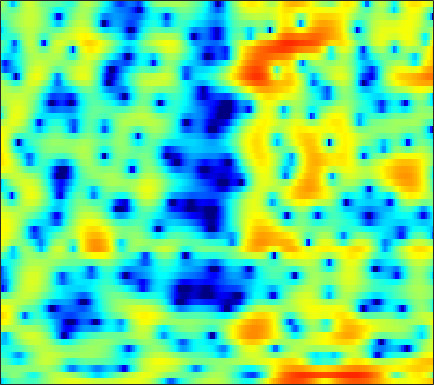

Values plotted in this chart, from the file beside it:
-8.0919, -6.5472, -4.8937, -3.6771, -2.956, -2.2533, -1.8328, -1.6345, -1.6242, -1.7464, -2.0032, -2.2879, -2.6212, -2.8854, -2.8985, -2.7385, -2.4188, -1.9892, -1.3228, -0.62343, 0.084081, 0.58739, 1.2433, 1.8212
-2.231, -1.754, -1.106, -0.5378, -0.1902, 0.1231, 0.2441, 0.1895, -0.04906, -0.5362, -1.236, -1.875, -2.881, -3.876, -4.446, -4.673, -4.186, -3.469, -2.318, -1.162, -0.1532, 0.496, 1.208, 1.749
-0.3172, -0.2493, -0.1729, -0.1219, -0.08186, -0.06313, -0.0206, 0.0004254, 0.02769, 0.07135, 0.1268, 0.1756, 0.2592, 0.3645, 0.4479, 0.6002, 0.7636, 0.895, 1.05, 1.185, 1.249, 1.239, 1.111, 0.8366
-1.222, -1.511, -2.063, -2.754, -3.411, -4.392, -5.403, -5.994, -6.315, -5.863, -4.82, -3.842, -2.476, -1.237, -0.406, 0.5551, 1.354, 1.828, 2.345, 2.706, 2.916, 2.97, 2.911, 2.7
-3.644, -3.823, -4.244, -4.914, -5.593, -6.795, -8.273, -9.406, -10.28, -9.576, -7.682, -6.072, -4.115, -2.455, -1.371, -0.1798, 0.7792, 1.368, 1.989, 2.45, 2.743, 2.888, 2.966, 2.939
-5.061, -4.852, -4.617, -4.384, -4.199, -3.912, -3.575, -3.302, -2.872, -2.337, -1.712, -1.203, -0.5025, 0.1785, 0.6465, 1.19, 1.626, 1.885, 2.117, 2.235, 2.25, 2.186, 2.024, 1.782
-7.829, -8.292, -8.121, -6.962, -5.802, -4.203, -2.732, -1.757, -0.631, 0.3029, 1.083, 1.568, 2.124, 2.546, 2.789, 3.014, 3.077, 3.045, 2.875, 2.553, 2.103, 1.655, 0.9215, 0.05665
-6.772, -8.344, -8.65, -6.564, -4.688, -2.553, -0.8972, 0.08294, 1.15, 1.971, 2.598, 2.948, 3.277, 3.473, 3.516, 3.47, 3.288, 3.058, 2.598, 1.955, 1.091, 0.304, -0.9827, -2.579
2.382, 2.096, 1.82, 1.677, 1.645, 1.676, 1.722, 1.732, 1.713, 1.659, 1.598, 1.567, 1.541, 1.502, 1.448, 1.332, 1.096, 0.8339, 0.3509, -0.3388, -1.216, -2.028, -3.329, -4.868
6.145, 5.828, 5.308, 4.668, 4.095, 3.193, 2.113, 1.165, -0.2646, -1.8, -3.133, -3.728, -3.749, -3.152, -2.621, -2.029, -1.721, -1.674, -1.921, -2.417, -3.178, -3.884, -4.985, -6.288
7.223, 6.912, 6.344, 5.582, 4.849, 3.617, 2.035, 0.5386, -2.031, -5.593, -10.52, -13.24, -10.32, -6.909, -5.245, -3.926, -3.393, -3.387, -3.804, -4.7, -5.951, -7.091, -8.699, -10.2
5.765, 5.576, 5.222, 4.756, 4.325, 3.629, 2.801, 2.112, 1.144, 0.1978, -0.6265, -1.09, -1.473, -1.695, -1.848, -2.16, -2.693, -3.283, -4.49, -6.2, -8.574, -10.98, -15.55, -24.13
3.029, 2.97, 2.897, 2.836, 2.795, 2.732, 2.633, 2.529, 2.362, 2.158, 1.926, 1.725, 1.417, 1.058, 0.7319, 0.184, -0.5218, -1.172, -2.193, -3.405, -4.79, -5.885, -7.293, -8.474
-2.03, -2.046, -1.734, -1.128, -0.5627, 0.2339, 0.9851, 1.48, 2.016, 2.427, 2.701, 2.815, 2.844, 2.741, 2.574, 2.234, 1.752, 1.314, 0.616, -0.1775, -1.049, -1.732, -2.624, -3.479
-14.7, -16.48, -12.79, -8.476, -5.997, -3.451, -1.499, -0.3204, 0.9517, 1.918, 2.636, 3.037, 3.391, 3.553, 3.557, 3.419, 3.128, 2.807, 2.248, 1.552, 0.7366, 0.04661, -0.9518, -2.018
-12.65, -12.6, -11.06, -8.641, -6.737, -4.393, -2.39, -1.11, 0.3277, 1.493, 2.406, 2.934, 3.455, 3.776, 3.89, 3.877, 3.68, 3.409, 2.892, 2.19, 1.286, 0.4671, -0.8411, -2.435
-12.91, -11.32, -9.181, -7.114, -5.67, -3.882, -2.263, -1.173, 0.09913, 1.177, 2.065, 2.606, 3.163, 3.542, 3.712, 3.781, 3.676, 3.482, 3.071, 2.459, 1.639, 0.8772, -0.3823, -1.969
-13.16, -10.87, -8.482, -6.538, -5.277, -3.807, -2.509, -1.615, -0.5387, 0.3975, 1.209, 1.727, 2.278, 2.675, 2.876, 3.02, 3.022, 2.933, 2.7, 2.343, 1.847, 1.399, 0.6867, -0.1457
-6.452, -6.142, -5.628, -5.126, -4.727, -4.095, -3.329, -2.679, -1.728, -0.779, 0.06474, 0.5975, 1.172, 1.572, 1.761, 1.895, 1.914, 1.879, 1.788, 1.681, 1.564, 1.454, 1.296, 1.102
-1.762, -2.314, -3.352, -4.803, -6.127, -7.568, -7.277, -5.872, -3.687, -1.842, -0.4831, 0.2174, 0.7867, 1.006, 0.9757, 0.718, 0.3615, 0.1086, -0.1118, -0.07194, 0.2842, 0.6656, 1.225, 1.733
2.934, 2.162, 0.5735, -1.732, -4.081, -7.543, -7.618, -5.343, -2.496, -0.6188, 0.4421, 0.8305, 0.8477, 0.3632, -0.3126, -1.7, -3.705, -5.702, -8.571, -8.676, -5.583, -3.18, -0.6764, 1.13
4.729, 4.341, 3.619, 2.775, 2.123, 1.362, 0.8498, 0.6075, 0.3695, 0.07307, -0.4419, -1.001, -1.999, -3.293, -4.415, -6.052, -7.914, -9.461, -11.21, -10.95, -8.41, -6.239, -3.74, -1.801
5.352, 5.173, 4.817, 4.32, 3.885, 3.22, 2.459, 1.821, 0.8153, -0.4112, -1.942, -3.359, -5.66, -8.465, -10.76, -13.11, -13.35, -12.37, -10.72, -9.111, -7.624, -6.543, -5.199, -4.005
5.66, 5.568, 5.323, 4.936, 4.557, 3.928, 3.139, 2.433, 1.307, -0.08433, -1.797, -3.37, -5.96, -9.3, -12.38, -15.94, -15.12, -12.97, -10.62, -8.991, -7.891, -7.309, -6.758, -6.355
5.326, 5.263, 5.064, 4.758, 4.451, 3.95, 3.333, 2.791, 1.962, 0.9838, -0.1334, -1.059, -2.377, -3.698, -4.61, -5.58, -6.184, -6.433, -6.625, -6.856, -7.239, -7.719, -8.71, -10.16
4.467, 4.348, 4.114, 3.829, 3.589, 3.247, 2.891, 2.603, 2.191, 1.733, 1.21, 0.7814, 0.1614, -0.4921, -0.9964, -1.685, -2.37, -2.903, -3.674, -4.569, -5.676, -6.701, -8.415, -10.69
3.264, 2.913, 2.419, 1.94, 1.66, 1.432, 1.394, 1.471, 1.638, 1.815, 1.927, 1.942, 1.855, 1.632, 1.379, 0.9267, 0.3378, -0.1897, -1.015, -1.977, -3.075, -3.976, -5.239, -6.477
1.606, 0.7217, -0.6663, -2.207, -3.236, -3.757, -2.908, -1.721, -0.06532, 1.32, 2.363, 2.917, 3.38, 3.558, 3.522, 3.274, 2.801, 2.31, 1.486, 0.4789, -0.6961, -1.669, -3.058, -4.495
-1.054, -2.116, -3.987, -6.987, -10.78, -16.62, -9.179, -4.964, -1.309, 1.085, 2.701, 3.546, 4.274, 4.629, 4.674, 4.479, 4.016, 3.5, 2.588, 1.431, 0.01439, -1.232, -3.154, -5.457
-6.867, -5.858, -4.659, -3.881, -3.427, -2.659, -1.522, -0.4645, 0.9588, 2.226, 3.209, 3.749, 4.21, 4.384, 4.334, 4.03, 3.468, 2.877, 1.858, 0.561, -0.9998, -2.356, -4.439, -6.848
-7.545, -5.267, -2.819, -1.143, -0.2057, 0.7744, 1.581, 2.099, 2.694, 3.159, 3.493, 3.636, 3.688, 3.567, 3.364, 2.926, 2.275, 1.637, 0.5724, -0.7665, -2.399, -3.828, -5.983, -8.406
1.411, 1.531, 1.854, 2.239, 2.493, 2.753, 2.903, 2.937, 2.89, 2.744, 2.52, 2.316, 2, 1.647, 1.351, 0.899, 0.3334, -0.2026, -1.118, -2.303, -3.845, -5.273, -7.598, -10.51
5.035, 4.856, 4.599, 4.315, 4.058, 3.636, 3.093, 2.607, 1.842, 0.9681, 0.01352, -0.6928, -1.515, -2.064, -2.283, -2.343, -2.325, -2.378, -2.647, -3.22, -4.189, -5.184, -6.961, -9.275
6.609, 6.299, 5.771, 5.101, 4.499, 3.564, 2.452, 1.495, -0.003235, -1.816, -4.098, -6.204, -9.433, -11.36, -10.33, -7.666, -5.508, -4.378, -3.432, -3.03, -3.089, -3.411, -4.146, -5.193
6.61, 6.185, 5.41, 4.397, 3.498, 2.13, 0.6233, -0.5829, -2.263, -4.092, -6.208, -8.109, -11.02, -12.62, -11.34, -8.306, -5.757, -4.33, -2.966, -2.103, -1.618, -1.469, -1.478, -1.688
5.944, 5.375, 4.293, 2.827, 1.466, -0.6968, -3.14, -4.952, -6.723, -7.334, -7.131, -6.838, -6.379, -5.783, -5.193, -4.241, -3.227, -2.492, -1.638, -0.9411, -0.4199, -0.1287, 0.1197, 0.2486
5.68, 5.046, 3.848, 2.176, 0.5274, -2.402, -6.67, -11.7, -23.68, -13.53, -8.688, -6.696, -5.002, -3.889, -3.246, -2.567, -1.984, -1.581, -1.066, -0.5763, -0.1262, 0.1763, 0.51, 0.7642
5.528, 5.055, 4.213, 3.114, 2.111, 0.5648, -1.107, -2.259, -3.309, -3.612, -3.375, -3.098, -2.81, -2.69, -2.722, -2.832, -2.93, -2.932, -2.745, -2.351, -1.816, -1.39, -0.8458, -0.4167
4.625, 4.485, 4.254, 3.928, 3.608, 3.092, 2.494, 2.033, 1.416, 0.8125, 0.1888, -0.3409, -1.208, -2.351, -3.446, -5.22, -7.231, -8.488, -8.857, -7.582, -5.845, -4.691, -3.485, -2.663
1.616, 2.183, 2.968, 3.598, 3.922, 4.146, 4.147, 4.009, 3.646, 3.085, 2.303, 1.539, 0.2343, -1.501, -3.182, -6.198, -10.64, -15.43, -17.33, -11.96, -8.493, -6.858, -5.438, -4.588
-5.266, -2.115, 0.6211, 2.388, 3.297, 4.084, 4.499, 4.596, 4.482, 4.105, 3.466, 2.821, 1.735, 0.3825, -0.7749, -2.486, -4.198, -5.304, -6.319, -6.772, -6.859, -6.831, -6.795, -6.777
-2.222, -0.8491, 0.8468, 2.184, 2.949, 3.682, 4.114, 4.269, 4.266, 4.034, 3.588, 3.118, 2.317, 1.332, 0.4875, -0.7584, -2.112, -3.179, -4.655, -6.185, -7.857, -9.164, -10.82, -12
1.171, 1.554, 2.114, 2.646, 2.99, 3.352, 3.583, 3.669, 3.659, 3.507, 3.213, 2.886, 2.302, 1.548, 0.8509, -0.2409, -1.552, -2.707, -4.529, -6.772, -9.645, -12.46, -18.03, -30.92
2.309, 2.411, 2.519, 2.614, 2.672, 2.728, 2.781, 2.806, 2.822, 2.802, 2.714, 2.584, 2.298, 1.844, 1.374, 0.5582, -0.502, -1.472, -3.024, -4.893, -7.07, -8.887, -11.37, -13.28
2.55, 2.37, 2.069, 1.724, 1.466, 1.17, 1.001, 0.9977, 1.179, 1.517, 1.908, 2.179, 2.433, 2.495, 2.404, 2.048, 1.427, 0.7878, -0.2825, -1.597, -3.1, -4.316, -5.953, -7.498
1.97, 1.386, 0.4968, -0.5564, -1.457, -2.731, -3.84, -4.116, -3.352, -1.697, 0.08768, 1.252, 2.47, 3.308, 3.688, 3.884, 3.743, 3.421, 2.712, 1.689, 0.366, -0.8281, -2.746, -5.096
-1.158, -2.202, -3.57, -4.97, -6.26, -8.847, -14.08, -24.11, -13.59, -6.439, -2.387, -0.2688, 1.793, 3.219, 3.942, 4.547, 4.771, 4.708, 4.326, 3.625, 2.563, 1.519, -0.2402, -2.57
-8.507, -11.22, -13.2, -12.17, -10.96, -9.863, -9.04, -8.262, -6.683, -4.583, -2.403, -0.9367, 0.7227, 2.011, 2.755, 3.435, 3.804, 3.898, 3.799, 3.455, 2.88, 2.312, 1.413, 0.4128
-10.62, -13.81, -15.88, -13.56, -11.51, -9.352, -7.621, -6.454, -4.969, -3.499, -2.044, -1.02, 0.1878, 1.17, 1.767, 2.35, 2.697, 2.827, 2.856, 2.736, 2.524, 2.323, 2.001, 1.658
-5.177, -6.124, -7.071, -7.526, -7.54, -7.218, -6.562, -5.826, -4.575, -3.158, -1.768, -0.8134, 0.2794, 1.104, 1.534, 1.898, 2.029, 2.005, 1.889, 1.76, 1.713, 1.753, 1.85, 1.968
-2.038, -2.845, -4.055, -5.453, -6.689, -8.489, -9.558, -8.862, -6.348, -3.618, -1.389, -0.09495, 1.161, 1.923, 2.165, 2.052, 1.501, 0.8337, -0.2492, -1.103, -1.182, -0.6505, 0.4907, 1.608
-1.691, -2.181, -3.1, -4.54, -6.165, -9.431, -13.46, -12.1, -6.846, -3.028, -0.4571, 0.8946, 2.06, 2.601, 2.615, 2.04, 0.6804, -1.012, -4.772, -13.07, -16.45, -7.573, -2.486, 0.3057
-5.135, -4.47, -3.869, -3.627, -3.592, -3.578, -3.285, -2.772, -1.718, -0.47, 0.6805, 1.378, 2.019, 2.266, 2.186, 1.733, 0.8415, -0.07892, -1.501, -2.681, -2.997, -2.544, -1.444, -0.3329
-8.086, -6.071, -4.237, -2.967, -2.244, -1.456, -0.7426, -0.2143, 0.4749, 1.125, 1.709, 2.059, 2.381, 2.498, 2.437, 2.177, 1.737, 1.312, 0.6914, 0.09046, -0.4153, -0.7137, -1.03, -1.274
-4.883, -3.875, -2.667, -1.653, -1.006, -0.2434, 0.423, 0.8832, 1.459, 1.97, 2.397, 2.649, 2.868, 2.949, 2.911, 2.705, 2.357, 2.004, 1.422, 0.7012, -0.1436, -0.8933, -2.093, -3.562
-1.678, -1.42, -1.065, -0.7133, -0.4379, -0.02814, 0.4427, 0.8268, 1.366, 1.903, 2.368, 2.649, 2.904, 3.005, 2.981, 2.804, 2.459, 2.1, 1.477, 0.6874, -0.3148, -1.237, -2.773, -4.842
0.1654, -0.1035, -0.5719, -1.084, -1.403, -1.58, -1.295, -0.7825, 0.1136, 1.048, 1.859, 2.329, 2.755, 2.932, 2.91, 2.718, 2.34, 1.958, 1.347, 0.6472, -0.1558, -0.8034, -1.784, -2.896
1.808, 1.008, -0.526, -2.778, -5.088, -8.475, -8.07, -5.313, -2.021, 0.2736, 1.805, 2.558, 3.125, 3.276, 3.146, 2.701, 2.033, 1.442, 0.6544, -0.01913, -0.466, -0.6898, -0.8901, -1.071
